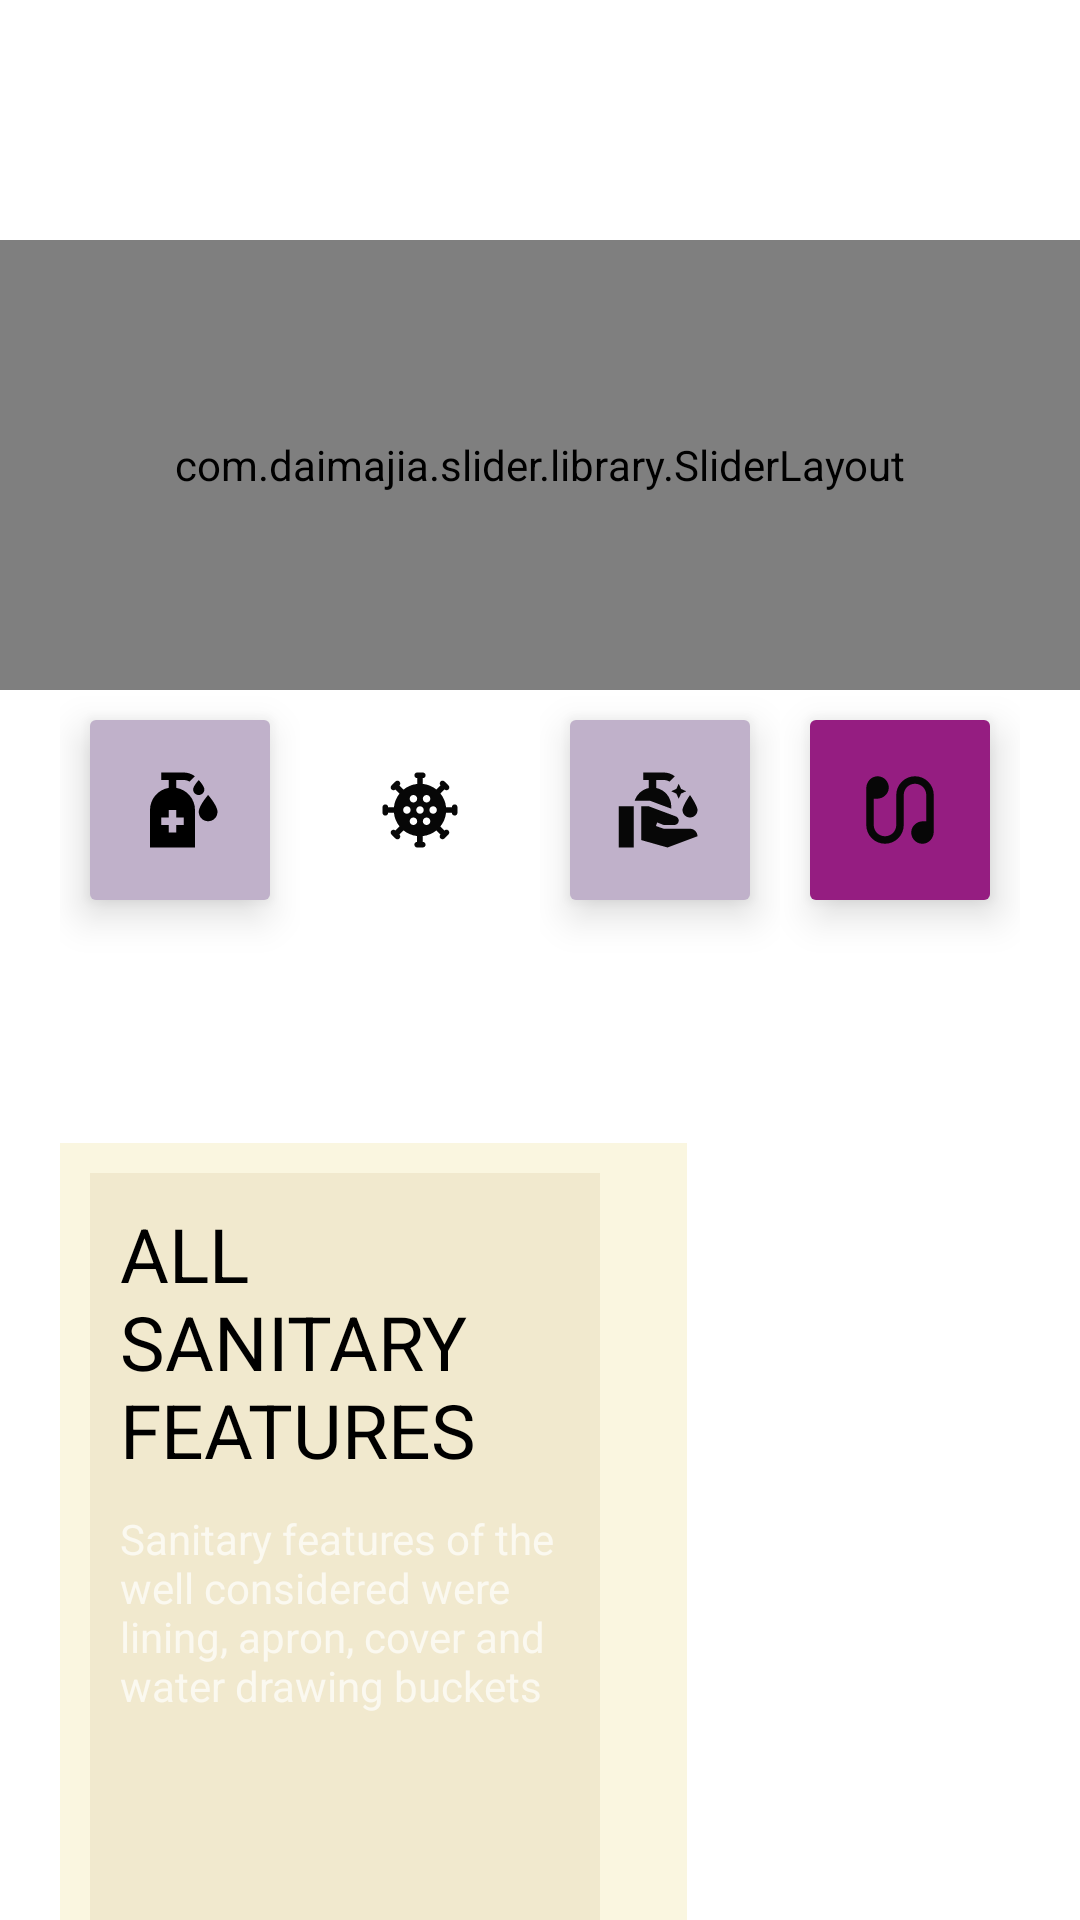

Produce the Android XML layout that renders to this screen, including the resource entries it uses.
<!-- AndroidManifest.xml: application theme Theme.Doctormobile -->
<!-- res/layout/fragment_home.xml -->
<?xml version="1.0" encoding="utf-8"?>
<androidx.coordinatorlayout.widget.CoordinatorLayout xmlns:android="http://schemas.android.com/apk/res/android"
    xmlns:app="http://schemas.android.com/apk/res-auto"
    xmlns:tools="http://schemas.android.com/tools"
    android:layout_width="match_parent"
    android:layout_height="match_parent"

    tools:context=".User.UserDashboard">

    <com.google.android.material.appbar.AppBarLayout
        android:layout_width="match_parent"

        android:layout_height="wrap_content"
        android:theme="@style/AppTheme.AppBarOverlay">
    <LinearLayout
        android:id="@+id/content"
        android:layout_width="match_parent"
        android:layout_height="match_parent"
        android:orientation="vertical"
        android:background="@color/white">
        <RelativeLayout
            android:layout_width="match_parent"
            android:layout_height="wrap_content"
            android:padding="20dp">

            <ImageView
                android:id="@+id/menu_icon"
                android:layout_width="40dp"
                android:layout_height="40dp"

                android:src="@drawable/menuicone" />


        </RelativeLayout>

        <ScrollView
            android:layout_width="match_parent"
            android:layout_height="match_parent">

            <LinearLayout
                android:layout_width="match_parent"
                android:layout_height="wrap_content"
                android:orientation="vertical">

                <RelativeLayout
                    android:layout_width="match_parent"
                    android:layout_height="wrap_content">

                    <com.daimajia.slider.library.SliderLayout
                        android:id="@+id/slider"
                        android:layout_width="match_parent"
                        android:layout_height="150dp"
                        android:background="@color/white"

                        />
                </RelativeLayout>



                <LinearLayout
                    android:layout_width="wrap_content"
                    android:layout_height="wrap_content"
                    android:layout_gravity="center"
                    android:orientation="horizontal">

                    <LinearLayout
                        android:layout_width="wrap_content"
                        android:layout_height="wrap_content"
                        android:orientation="vertical">

                        <RelativeLayout
                            android:layout_width="60dp"
                            android:layout_height="60dp"
                            android:layout_margin="10dp"
                            android:background="@drawable/card_1"
                            android:elevation="8dp">

                            <ImageView
                                android:layout_width="30dp"
                                android:layout_height="30dp"
                                android:layout_centerInParent="true"
                                android:src="@drawable/sanitizer" />
                        </RelativeLayout>

                        <TextView
                            android:layout_width="match_parent"
                            android:layout_height="51dp"
                            android:gravity="center_horizontal"
                            android:text="Sanitizer"
                            android:textAlignment="center" />

                    </LinearLayout>

                    <LinearLayout
                        android:layout_width="wrap_content"
                        android:layout_height="wrap_content"
                        android:orientation="vertical">

                        <RelativeLayout
                            android:layout_width="60dp"
                            android:layout_height="60dp"
                            android:layout_margin="10dp"
                            android:background="@drawable/card_3"
                            android:elevation="8dp">

                            <ImageView
                                android:layout_width="30dp"
                                android:layout_height="30dp"
                                android:layout_centerInParent="true"
                                android:src="@drawable/coronavirus" />
                        </RelativeLayout>

                        <TextView
                            android:layout_width="match_parent"
                            android:layout_height="49dp"
                            android:gravity="center_horizontal"
                            android:text="Coronavirus"
                            android:textAlignment="center" />

                    </LinearLayout>

                    <LinearLayout
                        android:layout_width="wrap_content"
                        android:layout_height="wrap_content"
                        android:orientation="vertical">

                        <RelativeLayout
                            android:layout_width="60dp"
                            android:layout_height="60dp"
                            android:layout_margin="10dp"
                            android:background="@drawable/card_1"
                            android:elevation="8dp">

                            <ImageView
                                android:layout_width="30dp"
                                android:layout_height="30dp"
                                android:layout_centerInParent="true"
                                android:src="@drawable/cleanhands" />
                        </RelativeLayout>

                        <TextView
                            android:layout_width="match_parent"
                            android:layout_height="49dp"
                            android:gravity="center_horizontal"
                            android:text="Sanitary protocol"
                            android:textAlignment="center" />

                    </LinearLayout>

                    <LinearLayout
                        android:layout_width="wrap_content"
                        android:layout_height="wrap_content"
                        android:orientation="vertical">

                        <RelativeLayout
                            android:layout_width="60dp"
                            android:layout_height="60dp"
                            android:layout_margin="10dp"
                            android:background="@drawable/card_2"
                            android:elevation="8dp">

                            <ImageView
                                android:layout_width="30dp"
                                android:layout_height="30dp"
                                android:layout_centerInParent="true"
                                android:src="@drawable/earbuds" />
                        </RelativeLayout>

                        <TextView
                            android:layout_width="match_parent"
                            android:layout_height="49dp"
                            android:gravity="center_horizontal"
                            android:text="Medical advice"
                            android:textAlignment="center" />

                    </LinearLayout>
                </LinearLayout>

                <RelativeLayout
                    android:layout_width="match_parent"
                    android:layout_height="wrap_content"
                    android:layout_marginLeft="20dp"
                    android:layout_marginTop="20dp"
                    android:background="@color/banner">

                    <LinearLayout
                        android:id="@+id/featured_background"
                        android:layout_width="170dp"
                        android:layout_height="280dp"
                        android:layout_marginStart="10dp"
                        android:layout_marginTop="10dp"
                        android:layout_marginEnd="10dp"
                        android:layout_marginBottom="10dp"
                        android:background="@color/brown"
                        android:orientation="vertical">

                        <TextView
                            android:layout_width="wrap_content"
                            android:layout_height="wrap_content"
                            android:layout_margin="10dp"
                            android:layout_marginLeft="10dp"
                            android:layout_marginTop="50dp"
                            android:text="All Sanitary Features "
                            android:textAllCaps="true"
                            android:textColor="@color/black"
                            android:textSize="25dp" />

                        <TextView
                            android:layout_width="wrap_content"
                            android:layout_height="wrap_content"
                            android:layout_marginLeft="10dp"
                            android:text="@string/featured_description" />
                    </LinearLayout>

                    <androidx.recyclerview.widget.RecyclerView
                        android:id="@+id/featured_recycler"
                        android:layout_width="match_parent"
                        android:layout_height="300dp"

                        android:layout_marginLeft="19dp"
                        android:layout_toRightOf="@id/featured_background"
                        android:background="@color/white" />
                </RelativeLayout>



            </LinearLayout>


        </ScrollView>

    </LinearLayout>

    </com.google.android.material.appbar.AppBarLayout>
</androidx.coordinatorlayout.widget.CoordinatorLayout>
<!-- resources referenced by this layout -->
<resources>
  <color name="banner">#FAF6E0</color>
  <color name="black">#FF000000</color>
  <color name="brown">#F1E9CE</color>
  <color name="white">#FFFFFFFF</color>
  <!-- drawable card_1 (drawable) -->
  <?xml version="1.0" encoding="utf-8"?>
  <shape xmlns:android="http://schemas.android.com/apk/res/android">
  <corners
      android:radius="2dp"/>
      <solid
          android:color="@color/purplelight"/>
  
  </shape>
  <!-- drawable card_2 (drawable) -->
  <?xml version="1.0" encoding="utf-8"?>
  <shape xmlns:android="http://schemas.android.com/apk/res/android">
      <corners
          android:radius="2dp"/>
      <solid
          android:color="@color/card2"/>
  
  </shape>
  <!-- drawable cleanhands (drawable) -->
  <vector android:height="32dp" android:tint="#070707"
      android:viewportHeight="24" android:viewportWidth="24"
      android:width="32dp" xmlns:android="http://schemas.android.com/apk/res/android">
      <path android:fillColor="@android:color/white" android:pathData="M16.99,5l0.63,1.37L18.99,7l-1.37,0.63L16.99,9l-0.63,-1.37L14.99,7l1.37,-0.63L16.99,5M11,6.13V4h2c0.57,0 1.1,0.17 1.55,0.45l1.43,-1.43C15.15,2.39 14.13,2 13,2c-1.48,0 -5.5,0 -5.5,0v2H9v2.14C7.23,6.51 5.81,7.8 5.26,9.5h3.98L15,11.65v-0.62C15,8.61 13.28,6.59 11,6.13zM1,22h4V11H1V22zM20,17h-7l-2.09,-0.73l0.33,-0.94L13,16h2.82c0.65,0 1.18,-0.53 1.18,-1.18l0,0c0,-0.49 -0.31,-0.93 -0.77,-1.11L8.97,11H7v9.02L14,22l8,-3l0,0C21.99,17.9 21.11,17 20,17zM20,14c1.1,0 2,-0.9 2,-2c0,-1.1 -2,-4 -2,-4s-2,2.9 -2,4C18,13.1 18.9,14 20,14z"/>
  </vector>
  <!-- drawable earbuds (drawable) -->
  <vector android:height="32dp" android:tint="#070707"
      android:viewportHeight="24" android:viewportWidth="24"
      android:width="32dp" xmlns:android="http://schemas.android.com/apk/res/android">
      <path android:fillColor="@android:color/white" android:pathData="M6.2,3.01C4.44,2.89 3,4.42 3,6.19L3,16c0,2.76 2.24,5 5,5h0c2.76,0 5,-2.24 5,-5V8c0,-1.66 1.34,-3 3,-3h0c1.66,0 3,1.34 3,3v7l-0.83,0c-1.61,0 -3.06,1.18 -3.17,2.79c-0.12,1.69 1.16,3.1 2.8,3.21c1.76,0.12 3.2,-1.42 3.2,-3.18L21,8c0,-2.76 -2.24,-5 -5,-5h0c-2.76,0 -5,2.24 -5,5v8c0,1.66 -1.34,3 -3,3l0,0c-1.66,0 -3,-1.34 -3,-3V9l0.83,0C7.44,9 8.89,7.82 9,6.21C9.11,4.53 7.83,3.11 6.2,3.01z"/>
  </vector>
  <!-- drawable sanitizer (drawable) -->
  <vector android:height="32dp" android:tint="#FF000000"
      android:viewportHeight="24" android:viewportWidth="24"
      android:width="32dp" xmlns:android="http://schemas.android.com/apk/res/android">
      <path android:fillColor="@android:color/white" android:pathData="M15.5,6.5C15.5,5.66 17,4 17,4s1.5,1.66 1.5,2.5C18.5,7.33 17.83,8 17,8S15.5,7.33 15.5,6.5zM19.5,15c1.38,0 2.5,-1.12 2.5,-2.5c0,-1.67 -2.5,-4.5 -2.5,-4.5S17,10.83 17,12.5C17,13.88 18.12,15 19.5,15zM13,14h-2v-2H9v2H7v2h2v2h2v-2h2V14zM16,12v10H4V12c0,-2.97 2.16,-5.43 5,-5.91V4H7V2h6c1.13,0 2.15,0.39 2.99,1.01l-1.43,1.43C14.1,4.17 13.57,4 13,4h-2v2.09C13.84,6.57 16,9.03 16,12z"/>
  </vector>
  <string name="featured_description">Sanitary features of the well considered were lining, apron, cover and water drawing buckets</string>
  <style name="AppTheme.AppBarOverlay" parent="ThemeOverlay.AppCompat.Dark.ActionBar" />
  <style name="Theme.Doctormobile" parent="Theme.MaterialComponents.DayNight.NoActionBar">
          
          <item name="colorPrimary">@color/colorPrimary</item>
          <item name="colorPrimaryVariant">@color/colorPrimary2</item>
          <item name="colorOnPrimary">@color/white</item>
          
          <item name="colorSecondary">@color/colorAccent</item>
          <item name="colorSecondaryVariant">@color/purplefresh</item>
          <item name="colorOnSecondary">@color/black</item>
          
          <item name="android:statusBarColor" tools:targetApi="l">?attr/colorPrimaryVariant</item>
          
      </style>
  <color name="purplelight">#C0B1CA</color>
  <color name="card2">#951D81</color>
  <color name="colorPrimary">#176BEF</color>
  <color name="colorPrimary2">#0080FF</color>
  <color name="colorAccent">#0080FF</color>
  <color name="purplefresh">#580672</color>
</resources>
